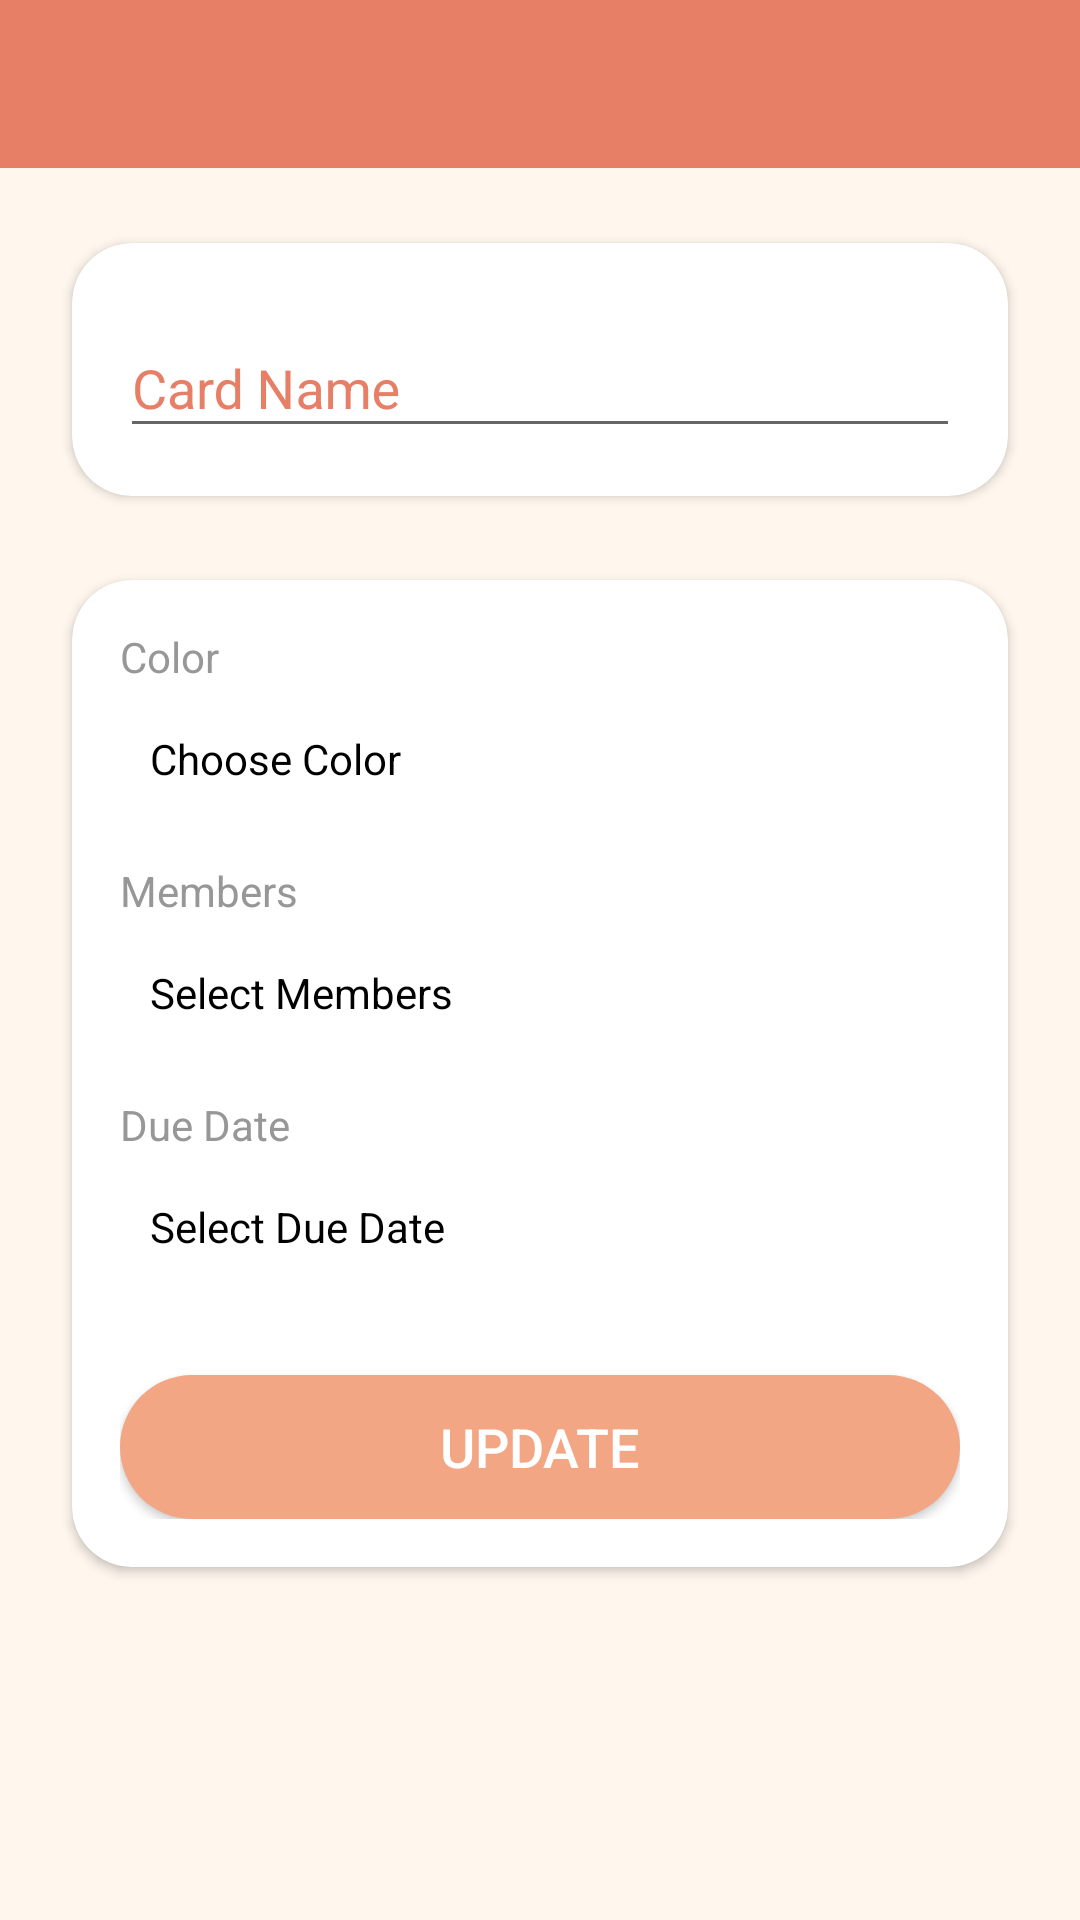

Android layout source for this screen:
<!-- AndroidManifest.xml: activity theme Theme.AppCompat.Light.NoActionBar -->
<!-- res/layout/activity_card_details.xml -->
<?xml version="1.0" encoding="utf-8"?>
<LinearLayout xmlns:android="http://schemas.android.com/apk/res/android"
    xmlns:app="http://schemas.android.com/apk/res-auto"
    xmlns:tools="http://schemas.android.com/tools"
    android:layout_width="match_parent"
    android:layout_height="match_parent"
    android:orientation="vertical"
    android:background="@color/normal_background"
    tools:context=".activity.CardDetailsActivity">

    <com.google.android.material.appbar.AppBarLayout
        android:layout_width="match_parent"
        android:layout_height="wrap_content"
        android:theme="@style/AppTheme.AppBarOverlay">

        <androidx.appcompat.widget.Toolbar
            android:id="@+id/toolbar_card_activity"
            android:layout_width="match_parent"
            android:layout_height="?attr/actionBarSize"
            android:background="@color/darkorange_color"
            app:popupTheme="@style/AppTheme.PopupOverlay" />

    </com.google.android.material.appbar.AppBarLayout>

    <LinearLayout
        android:layout_width="match_parent"
        android:layout_height="wrap_content"
        android:background="@color/normal_background"
        android:orientation="vertical"
        android:padding="@dimen/card_details_content_padding">

        <androidx.cardview.widget.CardView
            android:layout_width="match_parent"
            android:layout_height="match_parent"
            android:layout_marginBottom="@dimen/card_details_cv_card_name_marginBottom"
            android:elevation="@dimen/card_elevation"
            app:cardUseCompatPadding="true"
            app:cardCornerRadius="@dimen/card_corner_radius">

            <LinearLayout
                android:layout_width="match_parent"
                android:layout_height="wrap_content"
                android:gravity="center_horizontal"
                android:orientation="vertical"
                android:padding="@dimen/card_details_cv_content_padding">

                <com.google.android.material.textfield.TextInputLayout
                    android:layout_width="match_parent"
                    android:layout_height="wrap_content"
                    android:textColorHint="@color/darkorange_color"
                    app:hintTextColor="@color/darkorange_color">

                    <EditText
                        android:id="@+id/et_name_card_details"
                        android:layout_width="match_parent"
                        android:layout_height="wrap_content"
                        android:hint="@string/hint_card_name"
                        android:inputType="text"
                        android:textSize="@dimen/et_text_size"
                        tools:text="Test" />
                </com.google.android.material.textfield.TextInputLayout>

            </LinearLayout>
        </androidx.cardview.widget.CardView>

        <androidx.cardview.widget.CardView
            android:layout_width="match_parent"
            android:layout_height="match_parent"
            app:cardUseCompatPadding="true"
            android:elevation="@dimen/card_elevation"
            app:cardCornerRadius="@dimen/card_corner_radius">

            <LinearLayout
                android:layout_width="match_parent"
                android:layout_height="wrap_content"
                android:gravity="center_horizontal"
                android:orientation="vertical"
                android:padding="@dimen/card_details_cv_content_padding">

                <TextView
                    android:layout_width="match_parent"
                    android:layout_height="wrap_content"
                    android:text="@string/label_color"
                    android:textColor="@color/secondary_text_color"
                    android:textSize="@dimen/card_details_label_text_size" />

                <TextView
                    android:id="@+id/tv_select_label_color"
                    android:layout_width="match_parent"
                    android:layout_height="wrap_content"
                    android:layout_marginTop="@dimen/card_details_value_marginTop"
                    android:padding="@dimen/card_details_value_padding"
                    android:text="@string/select_color"
                    android:textColor="@color/primary_text_color" />

                <TextView
                    android:layout_width="match_parent"
                    android:layout_height="wrap_content"
                    android:layout_marginTop="@dimen/card_details_members_label_marginTop"
                    android:text="@string/members"
                    android:textColor="@color/secondary_text_color"
                    android:textSize="@dimen/card_details_label_text_size" />

                <TextView
                    android:id="@+id/tv_select_members"
                    android:layout_width="match_parent"
                    android:layout_height="wrap_content"
                    android:layout_marginTop="@dimen/card_details_value_marginTop"
                    android:padding="@dimen/card_details_value_padding"
                    android:text="@string/select_members"
                    android:textColor="@color/primary_text_color" />
                <androidx.recyclerview.widget.RecyclerView
                    android:id="@+id/rv_selected_members_list"
                    android:layout_width="match_parent"
                    android:layout_height="wrap_content"
                    android:layout_marginTop="@dimen/card_details_value_marginTop"
                    android:visibility="gone"
                    tools:visibility="visible"/>



                <TextView
                    android:layout_width="match_parent"
                    android:layout_height="wrap_content"
                    android:layout_marginTop="@dimen/card_details_members_label_marginTop"
                    android:text="@string/due_date"
                    android:textColor="@color/secondary_text_color"
                    android:textSize="@dimen/card_details_label_text_size" />

                <TextView
                    android:id="@+id/tv_select_due_date"
                    android:layout_width="match_parent"
                    android:layout_height="wrap_content"
                    android:layout_marginTop="@dimen/card_details_value_marginTop"
                    android:padding="@dimen/card_details_value_padding"
                    android:text="@string/select_due_date"
                    android:textColor="@color/primary_text_color" />

                <Button
                    android:id="@+id/btn_update_card_details"
                    android:layout_width="match_parent"
                    android:layout_height="wrap_content"
                    android:layout_gravity="center"
                    android:layout_marginTop="@dimen/card_details_update_btn_marginTop"
                    android:background="@drawable/orange_button"
                    android:foreground="?attr/selectableItemBackground"
                    android:gravity="center"
                    android:text="@string/update"
                    android:textColor="@android:color/white"
                    android:textSize="@dimen/btn_text_size" />
            </LinearLayout>
        </androidx.cardview.widget.CardView>
    </LinearLayout>
</LinearLayout>
<!-- resources referenced by this layout -->
<resources>
  <color name="darkorange_color">#E77F67</color>
  <color name="normal_background">#FFF7EE</color>
  <color name="primary_text_color">#000000</color>
  <color name="secondary_text_color">#979797</color>
  <dimen name="btn_text_size">18dp</dimen>
  <dimen name="card_corner_radius">20dp</dimen>
  <dimen name="card_details_content_padding">16dp</dimen>
  <dimen name="card_details_cv_card_name_marginBottom">10dp</dimen>
  <dimen name="card_details_cv_content_padding">16dp</dimen>
  <dimen name="card_details_label_text_size">14sp</dimen>
  <dimen name="card_details_members_label_marginTop">15dp</dimen>
  <dimen name="card_details_update_btn_marginTop">30dp</dimen>
  <dimen name="card_details_value_marginTop">5dp</dimen>
  <dimen name="card_details_value_padding">10dp</dimen>
  <dimen name="card_elevation">10dp</dimen>
  <dimen name="et_text_size">18dp</dimen>
  <!-- drawable orange_button (drawable) -->
  <?xml version="1.0" encoding="utf-8"?>
  <shape xmlns:android="http://schemas.android.com/apk/res/android"
      android:shape="rectangle">
      <solid
          android:color="#F3A683">
  
      </solid>
      <corners
          android:radius="25dp">
      </corners>
  
  
  </shape>
  <string name="due_date">Due Date</string>
  <string name="hint_card_name">Card Name</string>
  <string name="label_color">Color</string>
  <string name="members">Members</string>
  <string name="select_color">Choose Color</string>
  <string name="select_due_date">Select Due Date</string>
  <string name="select_members">Select Members</string>
  <string name="update">UPDATE</string>
  <style name="AppTheme.AppBarOverlay" parent="ThemeOverlay.AppCompat.Dark.ActionBar">
      </style>
  <style name="AppTheme.PopupOverlay" parent="ThemeOverlay.AppCompat.Light" />
  <style name="Theme.AppCompat.Light.NoActionBar">
          <item name="windowActionBar">false</item>
          <item name="windowNoTitle">true</item>
      </style>
</resources>
